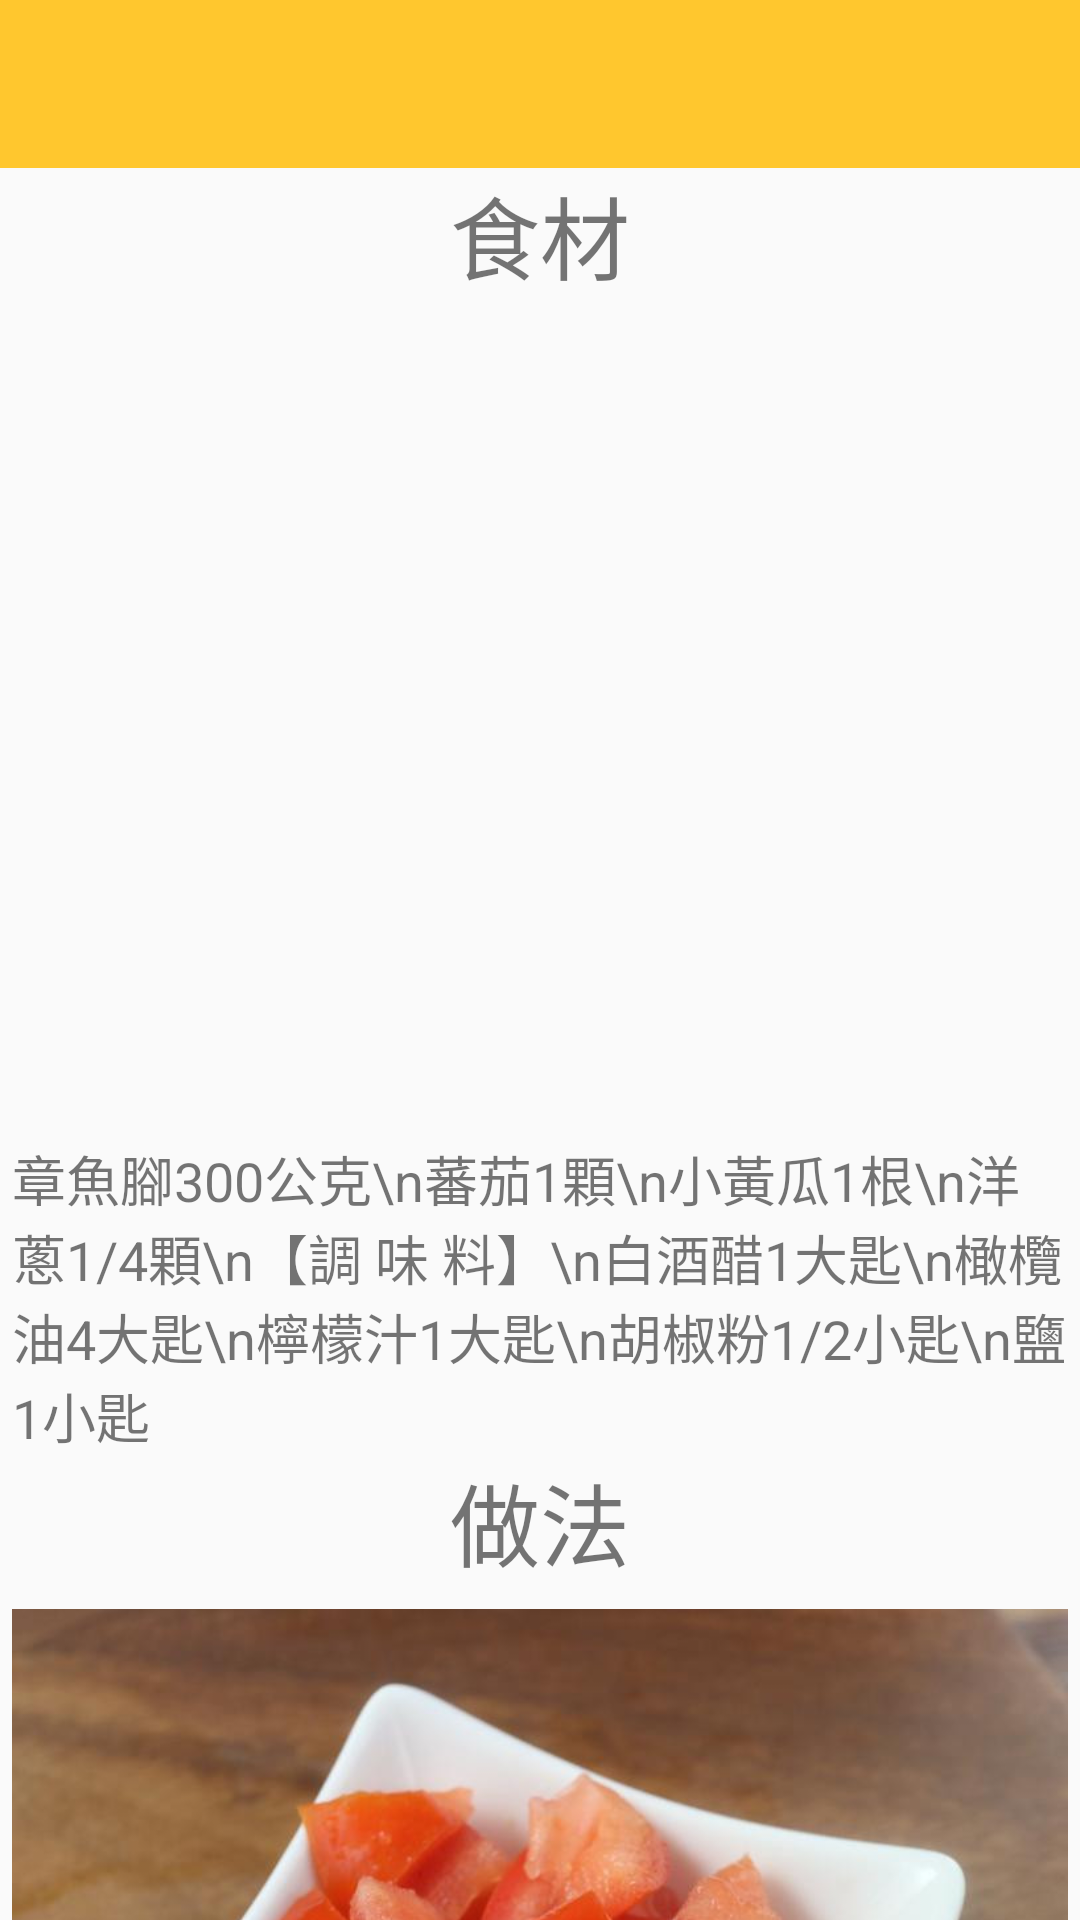

The Android layout XML behind this screen, and the referenced resources:
<!-- AndroidManifest.xml: application theme Theme.AppCompat.Light.NoActionBar -->
<!-- res/layout/activity_oc_to7.xml -->
<?xml version="1.0" encoding="utf-8"?>
<android.support.constraint.ConstraintLayout xmlns:android="http://schemas.android.com/apk/res/android"
    xmlns:app="http://schemas.android.com/apk/res-auto"
    xmlns:tools="http://schemas.android.com/tools"
    android:layout_width="match_parent"
    android:layout_height="match_parent"
    tools:context=".OcTo7">

    <include

        layout="@layout/app_bar"
        android:id="@+id/app_bar"
        android:layout_height="57dp"
        android:layout_marginLeft="16dp"
        android:layout_marginStart="16dp"
        app:layout_constraintStart_toStartOf="parent"
        tools:layout_editor_absoluteY="66dp">
    </include>

    <LinearLayout
        android:layout_width="0dp"
        android:layout_height="0dp"
        android:layout_marginEnd="4dp"
        android:layout_marginStart="4dp"
        android:orientation="vertical"
        app:layout_constraintBottom_toBottomOf="parent"
        app:layout_constraintEnd_toEndOf="parent"
        app:layout_constraintStart_toStartOf="parent"
        app:layout_constraintTop_toBottomOf="@+id/app_bar">

        <android.support.v4.widget.NestedScrollView
            android:layout_width="match_parent"
            android:layout_height="match_parent"
            android:fillViewport="true">

            <LinearLayout
                android:layout_width="match_parent"
                android:layout_height="wrap_content"
                android:orientation="vertical">

                <TextView
                    android:id="@+id/textView23"
                    android:layout_width="match_parent"
                    android:layout_height="wrap_content"
                    android:fontFamily="@font/aclonica"
                    android:text="食材"
                    android:textAlignment="center"
                    android:textSize="30sp" />

                <ImageView
                    android:id="@+id/imageView24"
                    android:layout_width="match_parent"
                    android:layout_height="280dp"
                    app:srcCompat="@drawable/idl1" />

                <TextView
                    android:id="@+id/textView24"
                    android:layout_width="match_parent"
                    android:layout_height="wrap_content"
                    android:text="章魚腳300公克\n蕃茄1顆\n小黃瓜1根\n洋蔥1/4顆\n【調 味 料】\n白酒醋1大匙\n橄欖油4大匙\n檸檬汁1大匙\n胡椒粉1/2小匙\n鹽1小匙"
                    android:textSize="18sp" />

                <TextView
                    android:id="@+id/textView25"
                    android:layout_width="match_parent"
                    android:layout_height="wrap_content"
                    android:fontFamily="@font/aclonica"
                    android:text="做法"
                    android:textAlignment="center"
                    android:textSize="30sp" />

                <ImageView
                    android:id="@+id/imageView26"
                    android:layout_width="match_parent"
                    android:layout_height="279dp"
                    app:srcCompat="@drawable/idl2" />

                <TextView
                    android:id="@+id/textView26"
                    android:layout_width="match_parent"
                    android:layout_height="wrap_content"
                    android:text="①.蕃茄洗淨，將外皮劃十字，以熱水燙過後去除皮及籽，小黃瓜洗淨，連同洋蔥一起切成小丁狀備用。\n②.章魚腳洗淨，以沸水汆燙至熟，取出切斜片狀，隨即浸泡在冰水中冰鎮。\n③.將作法2的章魚腳撈起瀝乾，連同蕃茄丁、小黃瓜丁、洋蔥丁與所有調味料混合拌勻即可。"
                    android:textSize="18sp" />

                <ImageView
                    android:id="@+id/imageView27"
                    android:layout_width="match_parent"
                    android:layout_height="291dp"
                    app:srcCompat="@drawable/idl3" />
            </LinearLayout>
        </android.support.v4.widget.NestedScrollView>
    </LinearLayout>

</android.support.constraint.ConstraintLayout>
<!-- res/layout/app_bar.xml (included above) -->
<?xml version="1.0" encoding="utf-8"?>
<android.support.v7.widget.Toolbar xmlns:android="http://schemas.android.com/apk/res/android"
    xmlns:app="http://schemas.android.com/apk/res-auto"

    android:layout_width="match_parent"
    android:layout_height="wrap_content"
    app:theme = "@style/CustomToolbarStyle"
    app:popupTheme="@style/CustomPopupStyle"
    >

</android.support.v7.widget.Toolbar>
<!-- resources referenced by this layout -->
<resources>
  <!-- drawable idl2: jpg bitmap (drawable, 67163 bytes) -->
  <!-- drawable idl3: jpg bitmap (drawable, 112225 bytes) -->
  <style name="CustomPopupStyle" parent="Theme.AppCompat.Light.NoActionBar">
          <item name="android:background">@color/colorPrimaryDark</item>
          <item name="overlapAnchor">false</item>
          <item name="android:dropDownVerticalOffset">-4dp</item>
      </style>
  <style name="CustomToolbarStyle" parent="Theme.AppCompat.Light.NoActionBar">
          <item name="android:background">@color/colorPrimary</item>
      </style>
  <color name="colorPrimaryDark">#ff8000</color>
  <color name="colorPrimary">#ffc72e</color>
</resources>
